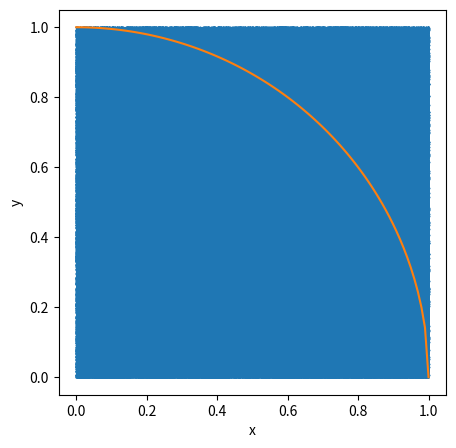
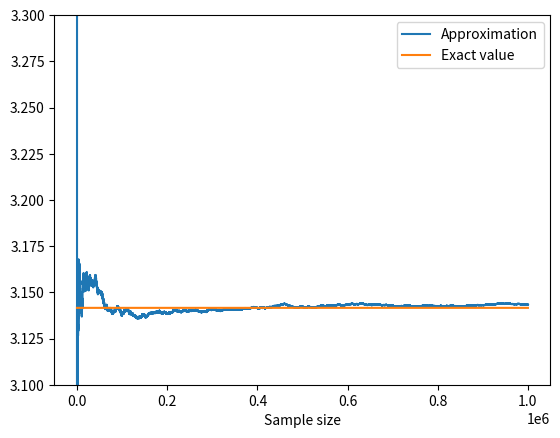
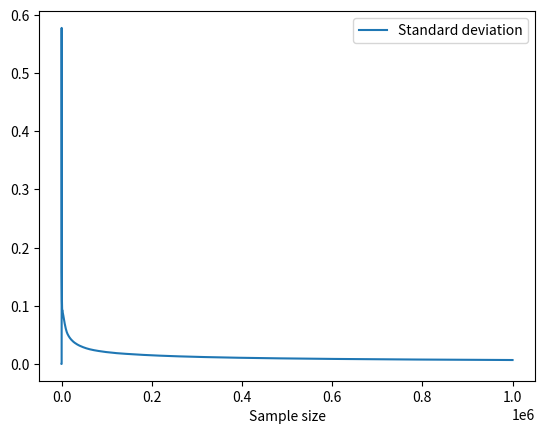

These figures' Python source, in order:
# -*- coding: utf-8 -*-
"""
Spyder Editor

This is a temporary script file.
"""

import matplotlib.pyplot as plt
import numpy as np

#calculate the mean of the data
def cummean(arr):
 return np.cumsum(arr)/np.arange(1,len(arr)+1,dtype=float)

#use the mean to calculate the std
def cumstd(arr):
 return np.sqrt(cummean(arr ** 2) - cummean(arr) ** 2)

# declaring variables

circle_x = np.linspace(0, 1, 100)
circle_y = np.sqrt(1-circle_x**2)

times = 1000000

x = np.random.rand(times)
y = np.random.rand(times)

# plot graph with random points

fig2 = plt.figure()

fig2.set_size_inches(5, 5)

plt.plot(x, y, 'o', markersize=0.5)
plt.plot(circle_x, circle_y)

plt.xlabel("x")
plt.ylabel("y")

# if the sqrt(x^2+y^2)<1, then it must be within our unit circle, we can remove the inefficient sqrt function by squaring both sides of the inequality

incircle = x ** 2 + y ** 2 <= 1

pi = float(np.sum(incircle))/float(len(incircle))

print("pi: " + str(pi*4))

# visualise error



cumulative_ratios=( np.cumsum(incircle) / np.arange(1,times+1))

print(cumulative_ratios*4)

# now we plot this array of increasingly good approximations of pi, and visually compare it to the true value of pi

pis=cumulative_ratios*4

plt.figure()

approx_pis, = plt.plot(pis)
pi, = plt.plot(np.repeat(np.pi, times))

plt.ylim(3.1, 3.3)
plt.xlabel("Sample size")

plt.legend([approx_pis,pi],["Approximation", "Exact value"])

# plot the std against the sample size. calculated in the functions defined earlier in the code

plt.figure()
stdevs, = plt.plot(cumstd(pis))
plt.legend([stdevs], ["Standard deviation"])
plt.xlabel("Sample size")

plt.show()